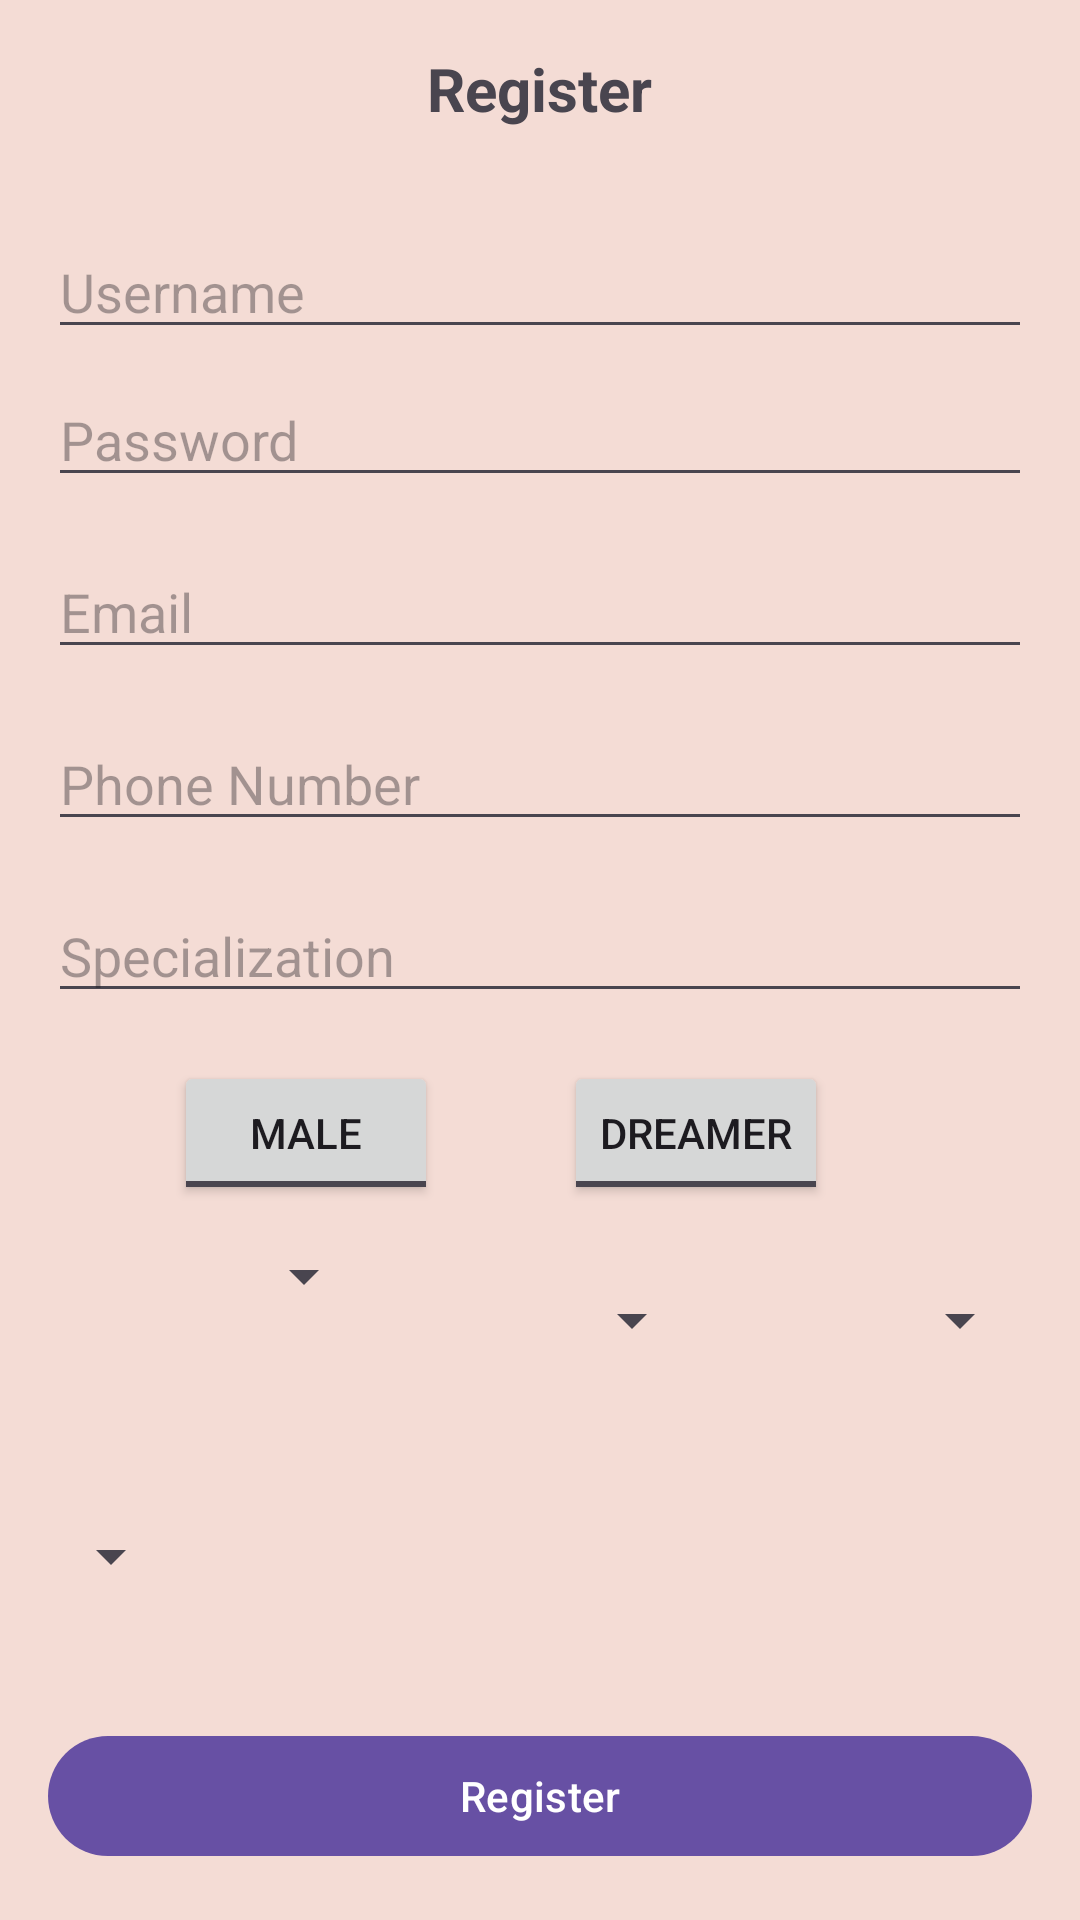

Android layout source for this screen:
<!-- AndroidManifest.xml: application theme Theme.Omniverse -->
<!-- res/layout/activity_register.xml -->
<?xml version="1.0" encoding="utf-8"?>
<LinearLayout xmlns:android="http://schemas.android.com/apk/res/android"
    xmlns:app="http://schemas.android.com/apk/res-auto"
    android:layout_width="match_parent"
    android:layout_height="match_parent"
    android:orientation="vertical"
    android:background="#F4DCD5"
    android:padding="16dp">

    <TextView
        android:id="@+id/textViewAppName"
        android:layout_width="wrap_content"
        android:layout_height="wrap_content"
        android:text="Register"
        android:textSize="20sp"
        android:textStyle="bold"
        android:layout_gravity="center_horizontal"
        android:layout_marginBottom="16dp" />

    <EditText
        android:id="@+id/editTextUsername"
        android:layout_width="match_parent"
        android:layout_height="wrap_content"
        android:hint="Username"
        android:inputType="text"
        android:imeOptions="actionNext"
        android:layout_marginTop="16dp" />

    <EditText
        android:id="@+id/editTextPassword"
        android:layout_width="match_parent"
        android:layout_height="wrap_content"
        android:hint="Password"
        android:inputType="textPassword"
        android:layout_marginTop="8dp" />

    <EditText
        android:id="@+id/editTextEmail"
        android:layout_width="match_parent"
        android:layout_height="wrap_content"
        android:hint="Email"
        android:inputType="textEmailAddress"
        android:imeOptions="actionNext"
        android:layout_marginTop="16dp" />

    <EditText
        android:id="@+id/editTextPhoneNumber"
        android:layout_width="match_parent"
        android:layout_height="wrap_content"
        android:hint="Phone Number"
        android:inputType="phone"
        android:layout_marginTop="16dp" />

    <EditText
        android:id="@+id/editTextSpecialization"
        android:layout_width="match_parent"
        android:layout_height="wrap_content"
        android:hint="Specialization"
        android:inputType="text"
        android:layout_marginTop="16dp" />

    <LinearLayout
        android:layout_width="match_parent"
        android:layout_height="wrap_content"
        android:orientation="horizontal">


        <ToggleButton
            android:id="@+id/toggleButtonGender"
            android:layout_width="wrap_content"
            android:layout_height="wrap_content"
            android:textOff="Male"
            android:textOn="Female"
            android:layout_marginTop="16dp"
            android:layout_marginHorizontal="42dp" />

        <ToggleButton
            android:id="@+id/toggleButtonPosition"
            android:layout_width="wrap_content"
            android:layout_height="wrap_content"
            android:textOff="Dreamer"
            android:textOn="Counselor"
            android:layout_marginTop="16dp" />
    </LinearLayout>

    <LinearLayout
        android:layout_width="match_parent"
        android:layout_height="wrap_content"
        android:orientation="horizontal">

        <Spinner
            android:id="@+id/spinnerYear"
            android:layout_width="0dp"
            android:layout_height="15dp"
            android:layout_weight="1"
            android:layout_marginTop="16dp" />

        <Spinner
            android:id="@+id/spinnerMonth"
            android:layout_width="0dp"
            android:layout_height="45dp"
            android:layout_weight="1"
            android:layout_marginTop="16dp" />

        <Spinner
            android:id="@+id/spinnerDay"
            android:layout_width="0dp"
            android:layout_height="45dp"
            android:layout_weight="1"
            android:layout_marginTop="16dp" />
    </LinearLayout>
    <Spinner
        android:id="@+id/spinnerExperienceYears"
        android:layout_width="45dp"
        android:layout_height="80dp"
        android:layout_marginTop="16dp"/>
    <com.google.android.material.button.MaterialButton
        android:id="@+id/buttonRegister"
        android:layout_width="match_parent"
        android:layout_height="wrap_content"
        android:text="Register"
        android:layout_marginTop="16dp" />

</LinearLayout>
<!-- resources referenced by this layout -->
<resources>
  <style name="Theme.Omniverse" parent="Base.Theme.Omniverse" />
  <style name="Base.Theme.Omniverse" parent="Theme.Material3.DayNight.NoActionBar">
          
          
      </style>
</resources>
